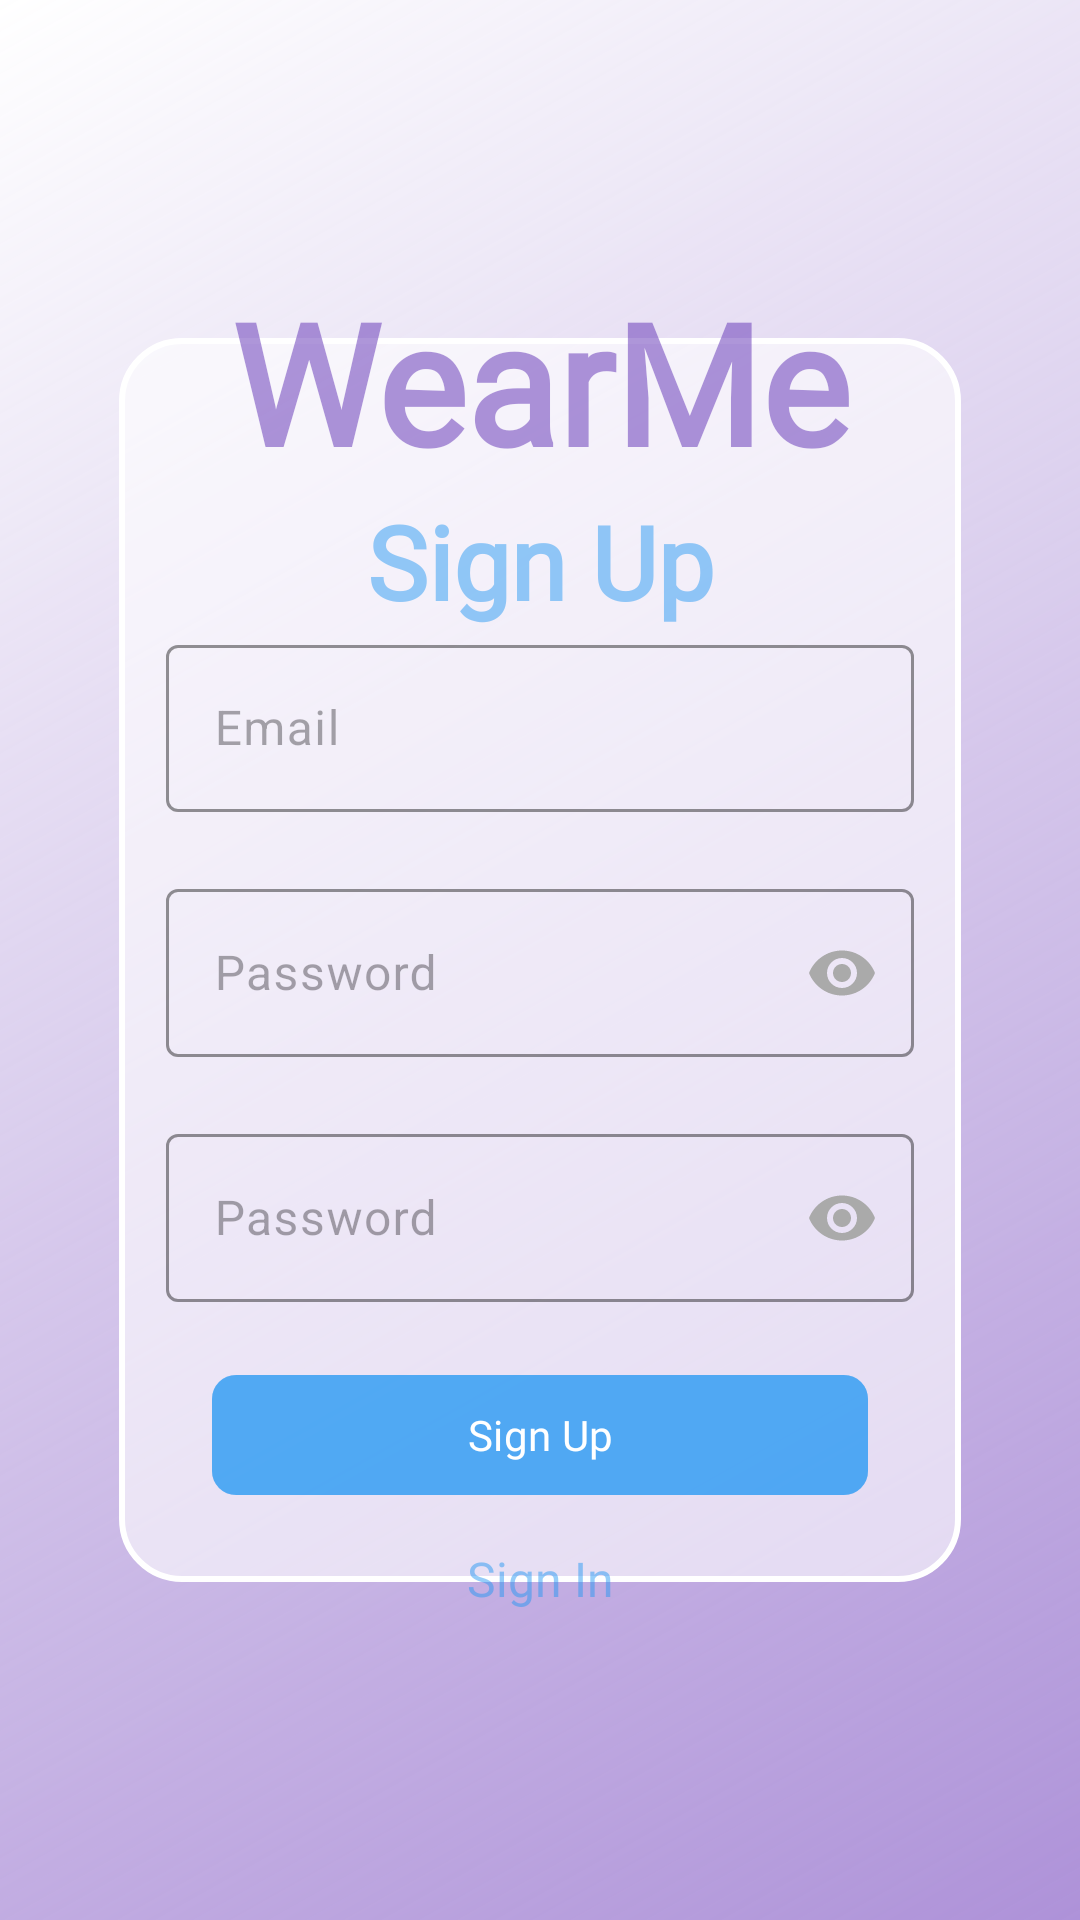

Here is an Android app screen rendered from its layout file. Give the layout XML and the strings, colors and styles it references.
<!-- AndroidManifest.xml: application theme Theme.WearMe -->
<!-- res/layout/activity_registration.xml -->
<?xml version="1.0" encoding="utf-8"?>
<androidx.constraintlayout.widget.ConstraintLayout xmlns:android="http://schemas.android.com/apk/res/android"
    xmlns:app="http://schemas.android.com/apk/res-auto"
    xmlns:tools="http://schemas.android.com/tools"
    android:layout_width="match_parent"
    android:layout_height="match_parent"
    android:background="@drawable/gradient"
    android:padding="24dp"
    tools:context=".ui.auth.RegisterActivity">

    <androidx.constraintlayout.widget.Guideline
        android:id="@+id/frame_guideline_top"
        android:layout_width="wrap_content"
        android:layout_height="wrap_content"
        android:orientation="horizontal"
        app:layout_constraintGuide_percent="0.15" />

    <androidx.constraintlayout.widget.Guideline
        android:id="@+id/frame_guideline_bottom"
        android:layout_width="wrap_content"
        android:layout_height="wrap_content"
        android:orientation="horizontal"
        app:layout_constraintGuide_percent="0.85" />

    <androidx.constraintlayout.widget.Guideline
        android:id="@+id/frame_left_guideline"
        android:layout_width="wrap_content"
        android:layout_height="wrap_content"
        android:orientation="vertical"
        app:layout_constraintGuide_percent="0.05" />

    <androidx.constraintlayout.widget.Guideline
        android:id="@+id/frame_right_guideline"
        android:layout_width="wrap_content"
        android:layout_height="wrap_content"
        android:orientation="vertical"
        app:layout_constraintGuide_percent="0.95" />

    
    <androidx.constraintlayout.widget.Guideline
        android:id="@+id/guideline_top"
        android:layout_width="wrap_content"
        android:layout_height="wrap_content"
        android:orientation="horizontal"
        app:layout_constraintGuide_percent="0.2" />

    <androidx.constraintlayout.widget.Guideline
        android:id="@+id/guideline_bottom"
        android:layout_width="wrap_content"
        android:layout_height="wrap_content"
        android:orientation="horizontal"
        app:layout_constraintGuide_percent="0.8" />

    <androidx.constraintlayout.widget.Guideline
        android:id="@+id/button_left_guideline"
        android:layout_width="wrap_content"
        android:layout_height="wrap_content"
        android:orientation="vertical"
        app:layout_constraintGuide_percent="0.1" />

    <androidx.constraintlayout.widget.Guideline
        android:id="@+id/button_right_guideline"
        android:layout_width="wrap_content"
        android:layout_height="wrap_content"
        android:orientation="vertical"
        app:layout_constraintGuide_percent="0.9" />

    <com.google.android.material.imageview.ShapeableImageView
        android:layout_width="0dp"
        android:layout_height="0dp"
        android:adjustViewBounds="true"

        android:src="@drawable/frame"

        app:layout_constraintBottom_toTopOf="@id/frame_guideline_bottom"
        app:layout_constraintEnd_toStartOf="@id/frame_right_guideline"
        app:layout_constraintStart_toStartOf="@id/frame_left_guideline"
        app:layout_constraintTop_toBottomOf="@id/frame_guideline_top" />

    
    <com.google.android.material.textview.MaterialTextView
        android:id="@+id/header_SignUp_logo"
        android:layout_width="0dp"
        android:layout_height="wrap_content"
        android:fontFamily="@font/jua"
        android:text="@string/appName"
        android:textAlignment="center"
        android:textColor="@color/logo"
        android:textSize="56sp"
        android:textStyle="bold"
        app:layout_constraintBottom_toTopOf="@id/header_SignUp_title"
        app:layout_constraintEnd_toStartOf="@id/button_right_guideline"
        app:layout_constraintStart_toEndOf="@id/button_left_guideline"
        app:layout_constraintTop_toBottomOf="@id/guideline_top" />

    
    <com.google.android.material.textview.MaterialTextView
        android:id="@+id/header_SignUp_title"
        android:layout_width="0dp"
        android:layout_height="wrap_content"
        android:fontFamily="@font/jua"
        android:text="@string/headerSignUpPage"
        android:textAlignment="center"
        android:textColor="@color/sign"
        android:textSize="34sp"
        android:textStyle="bold"
        app:layout_constraintBottom_toTopOf="@id/layout_SignUp_email"
        app:layout_constraintEnd_toStartOf="@id/button_right_guideline"
        app:layout_constraintStart_toEndOf="@id/button_left_guideline"
        app:layout_constraintTop_toBottomOf="@id/header_SignUp_logo" />

    
    <com.google.android.material.textfield.TextInputLayout
        android:id="@+id/layout_SignUp_email"
        style="@style/InputLayout"
        android:layout_width="0dp"
        android:layout_height="wrap_content"
        app:errorEnabled="true"
        app:layout_constraintBottom_toTopOf="@id/layout_SignUp_password"
        app:layout_constraintEnd_toStartOf="@id/button_right_guideline"
        app:layout_constraintStart_toEndOf="@id/button_left_guideline"
        app:layout_constraintTop_toBottomOf="@id/header_SignUp_title"
        app:startIconContentDescription="@string/iconEmailDescription"
        app:startIconDrawable="@drawable/ic_email_field">

        <com.google.android.material.textfield.TextInputEditText
            android:id="@+id/input_user_email"
            android:layout_width="match_parent"
            android:layout_height="wrap_content"
            android:hint="@string/hintUserEmail"
            android:inputType="textEmailAddress"
            android:textColor="@color/black"
            android:textSize="16sp"
            tools:text="kuzmdaniel@gmail.com" />
    </com.google.android.material.textfield.TextInputLayout>

    
    <com.google.android.material.textfield.TextInputLayout
        android:id="@+id/layout_SignUp_password"
        style="@style/InputLayout"
        android:layout_width="0dp"
        android:layout_height="wrap_content"
        app:endIconContentDescription="@string/iconPasswordVisibility"
        app:endIconMode="password_toggle"
        app:errorEnabled="true"
        app:layout_constraintBottom_toTopOf="@id/layout_SignUp_password_rep"
        app:layout_constraintEnd_toStartOf="@id/button_right_guideline"
        app:layout_constraintStart_toEndOf="@id/button_left_guideline"
        app:layout_constraintTop_toBottomOf="@id/layout_SignUp_email"
        app:startIconContentDescription="@string/iconEmailDescription"
        app:startIconDrawable="@drawable/ic_password_field">

        <com.google.android.material.textfield.TextInputEditText
            android:id="@+id/input_user_password"
            android:layout_width="match_parent"
            android:layout_height="56dp"
            android:hint="@string/hintUserPassword"
            android:inputType="textPassword"
            android:textColor="@color/black"
            android:textSize="16sp"
            tools:text="password" />
    </com.google.android.material.textfield.TextInputLayout>

    
    <com.google.android.material.textfield.TextInputLayout
        android:id="@+id/layout_SignUp_password_rep"
        style="@style/InputLayout"
        android:layout_width="0dp"
        android:layout_height="wrap_content"
        app:endIconContentDescription="@string/iconPasswordVisibility"
        app:endIconMode="password_toggle"
        app:errorEnabled="true"
        app:layout_constraintBottom_toTopOf="@id/layout_SignUp_button"
        app:layout_constraintEnd_toStartOf="@id/button_right_guideline"
        app:layout_constraintStart_toEndOf="@id/button_left_guideline"
        app:layout_constraintTop_toBottomOf="@id/layout_SignUp_password"
        app:startIconContentDescription="@string/iconPasswordDescription"
        app:startIconDrawable="@drawable/ic_password_field">

        <com.google.android.material.textfield.TextInputEditText
            android:id="@+id/input_user_password_rep"
            android:layout_width="match_parent"
            android:layout_height="56dp"
            android:hint="@string/hintUserPassword"
            android:inputType="textPassword"
            android:textColor="@color/black"
            android:textSize="16sp"
            tools:text="password" />
    </com.google.android.material.textfield.TextInputLayout>

    
    <com.google.android.material.button.MaterialButton
        android:id="@+id/layout_SignUp_button"
        android:layout_width="0dp"
        android:layout_height="wrap_content"
        android:backgroundTint="@color/button_main_color"
        android:fontFamily="@font/jua"
        android:minHeight="48dp"
        android:text="@string/buttonSignUpPage"
        android:textColor="@color/white"
        app:cornerRadius="8dp"
        app:layout_constraintBottom_toTopOf="@id/linkTo_SignIn"
        app:layout_constraintEnd_toEndOf="@id/button_right_guideline"
        app:layout_constraintStart_toStartOf="@id/button_left_guideline"
        app:layout_constraintTop_toBottomOf="@id/layout_SignUp_password_rep"
        app:layout_constraintWidth_percent="0.7" />

    
    <com.google.android.material.textview.MaterialTextView
        android:id="@+id/linkTo_SignIn"
        android:layout_width="0dp"
        android:layout_height="wrap_content"
        android:clickable="true"
        android:focusable="true"
        android:gravity="center"
        android:fontFamily="@font/jua"
        android:minHeight="48dp"
        android:text="@string/buttonSignInPage"
        android:textAlignment="center"
        android:textColor="@color/sign"
        android:textSize="16sp"
        app:layout_constraintBottom_toTopOf="@id/guideline_bottom"
        app:layout_constraintEnd_toStartOf="@id/button_right_guideline"
        app:layout_constraintStart_toEndOf="@id/button_left_guideline"
        app:layout_constraintTop_toBottomOf="@id/layout_SignUp_button"
        app:layout_constraintWidth_percent="0.3" />

</androidx.constraintlayout.widget.ConstraintLayout>
<!-- resources referenced by this layout -->
<resources>
  <color name="black">#000000</color>
  <color name="button_main_color">#812196F3</color>
  <color name="logo">#88673AB7</color>
  <color name="sign">#7A2196F3</color>
  <color name="white">#FFFFFFFF</color>
  <!-- drawable frame (drawable) -->
  <?xml version="1.0" encoding="utf-8"?>
  <shape xmlns:android="http://schemas.android.com/apk/res/android"
      android:shape="rectangle">
      <stroke
          android:width="2dp"
          android:color="@color/white" />
      <corners android:radius="20dp" />
      <solid android:color="#99FFFFFF" />
  </shape>
  <!-- drawable gradient (drawable) -->
  <?xml version="1.0" encoding="utf-8"?>
  <shape xmlns:android="http://schemas.android.com/apk/res/android">
      <gradient
          android:angle="135"
          android:endColor="@color/white"
          android:startColor="@color/logo"
          android:type="linear" />
  </shape>
  <string name="appName" translatable="false">WearMe</string>
  <string name="buttonSignInPage">Sign In</string>
  <string name="buttonSignUpPage">Sign Up</string>
  <string name="headerSignUpPage">Sign Up</string>
  <string name="hintUserEmail" translatable="false">Email</string>
  <string name="hintUserPassword">Password</string>
  <string name="iconEmailDescription">Email icon</string>
  <string name="iconPasswordDescription">Password icon</string>
  <string name="iconPasswordVisibility">Switch password visibility</string>
  <style name="InputLayout" parent="Theme.WearMe">
          <item name="boxStrokeColor">@android:color/darker_gray</item>
          <item name="boxCornerRadiusBottomEnd">4dp</item>
          <item name="boxCornerRadiusTopEnd">4dp</item>
          <item name="boxCornerRadiusBottomStart">4dp</item>
          <item name="boxCornerRadiusTopStart">4dp</item>
          <item name="cursorColor">#88673AB7</item>
          <item name="boxStrokeErrorColor">#E91E63</item>
          <item name="errorTextColor">#E91E63</item>
          <item name="errorIconDrawable">@null</item>
          <item name="hintTextColor">#88673AB7</item>
          <item name="startIconTint">@android:color/darker_gray</item>
          <item name="endIconTint">@android:color/darker_gray</item>
      </style>
  <style name="Theme.WearMe" parent="Base.Theme.WearMe.Light" />
  <style name="Base.Theme.WearMe.Light" parent="Theme.Material3.Light.NoActionBar">
      
      <item name="colorPrimary">@color/color_background</item>
    </style>
  <color name="color_background">#FFFFFFFF</color>
</resources>
